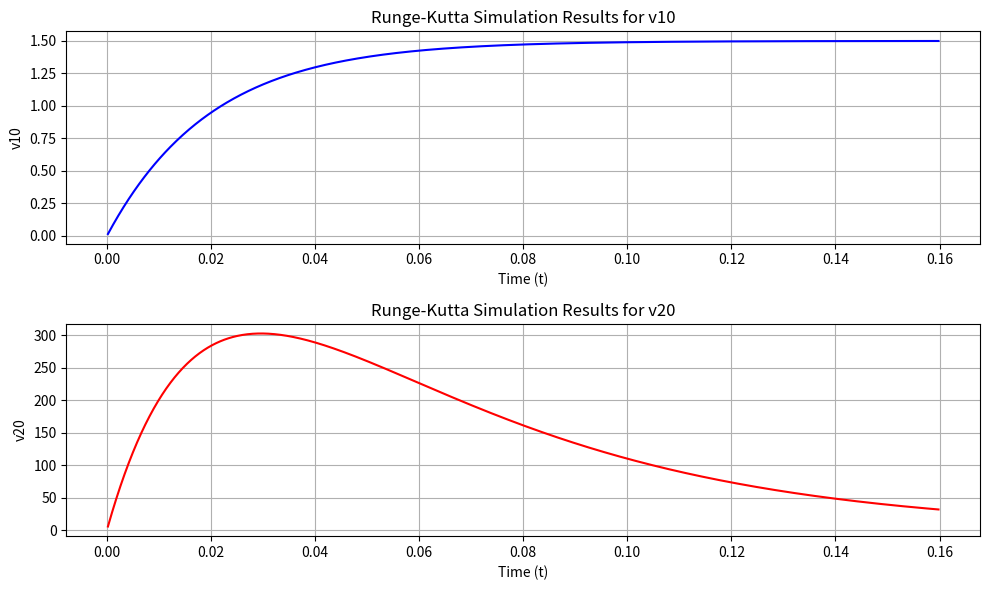
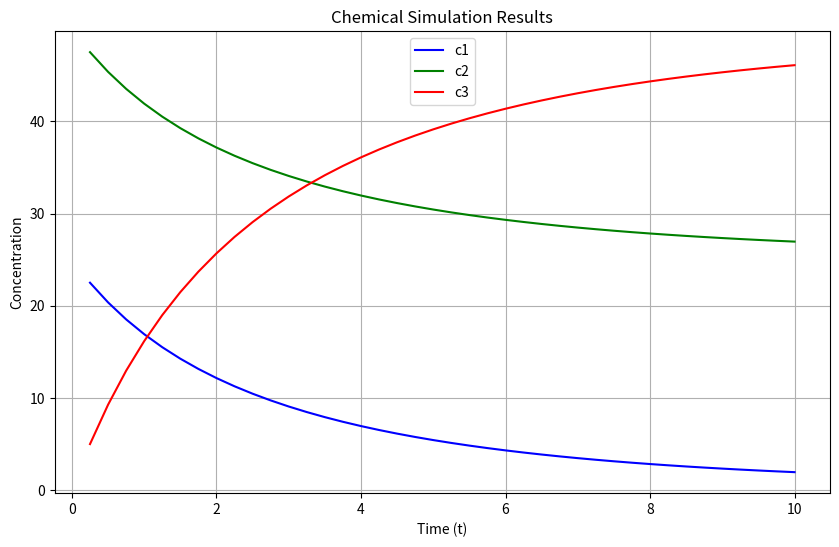

These figures' Python source, in order:
import csv
import math
import matplotlib.pyplot as plt

# Constants
a11 = -50.0
a21 = -19000.0
a22 = -21.5
ein = 1.5
k1 = 0.008
k2 = 0.002

def func1(v10):
    return a11 * v10 - a11 * ein

def func2(v10, v20):
    return a21 * v10 + a22 * v20 - a21 * ein

def chem1(c1, c2, c3, t):
    return c1 + (k2 * c3 - k1 * c1 * c2) * t

def chem2(c1, c2, c3, t):
    return c2 + (k2 * c3 - k1 * c1 * c2) * t

def chem3(c1, c2, c3, t):
    return c3 + (2 * k1 * c1 * c2 - 2 * k2 * c3) * t

def main():
    # For the first simulation
    h = 0.0002
    v10 = 0.0
    v20 = 0.0

    t_values = []
    v10_values = []
    v20_values = []

    with open("lab11.txt", "w") as ptrf1, open("lab12.txt", "w") as ptrf2:
        for i in range(1, 800):
            m11 = func1(v10)
            m12 = func1(v10 + m11 * h / 2)
            m13 = func1(v10 + m12 * h / 2)
            m14 = func1(v10 + m13 * h)
            v11 = v10 + ((m11 + 2 * m12 + 2 * m13 + m14) / 6) * h

            m21 = func2(v10, v20)
            m22 = func2(v10 + h / 2, v20 + m21 * h / 2)
            m23 = func2(v10 + h / 2, v20 + m22 * h / 2)
            m24 = func2(v10 + h, v20 + m23 * h)
            v21 = v20 + ((m21 + 2 * m22 + 2 * m23 + m24) / 6) * h

            v10 = v11
            v20 = v21
            t = h * i

            t_values.append(t)
            v10_values.append(v10)
            v20_values.append(v20)

            print(f"{v10}\t{v20}")
            ptrf1.write(f"\n{t}\t{v10}")
            ptrf2.write(f"\n{t}\t{v20}")

    # Plot the first results
    plt.figure(figsize=(10, 6))

    # Plot for v10
    plt.subplot(2, 1, 1)
    plt.plot(t_values, v10_values, label="v10", color="blue")
    plt.xlabel("Time (t)")
    plt.ylabel("v10")
    plt.title("Runge-Kutta Simulation Results for v10")
    plt.grid()

    # Plot for v20
    plt.subplot(2, 1, 2)
    plt.plot(t_values, v20_values, label="v20", color="red")
    plt.xlabel("Time (t)")
    plt.ylabel("v20")
    plt.title("Runge-Kutta Simulation Results for v20")
    plt.grid()

    plt.tight_layout()
    plt.show()

    # For the second simulation
    c1 = 25
    c2 = 50
    c3 = 0
    t = 0

    t_values_chem = []
    c1_values = []
    c2_values = []
    c3_values = []

    with open("lab1.csv", "w", newline="") as fp:
        writer = csv.writer(fp, delimiter='\t')

        while t < 10:
            temp_c1 = chem1(c1, c2, c3, 0.25)
            temp_c2 = chem2(c1, c2, c3, 0.25)
            temp_c3 = chem3(c1, c2, c3, 0.25)

            # Write to file
            writer.writerow([t, temp_c1, temp_c2, temp_c3])

            # Update values
            c1 = temp_c1
            c2 = temp_c2
            c3 = temp_c3
            t += 0.25

            t_values_chem.append(t)
            c1_values.append(c1)
            c2_values.append(c2)
            c3_values.append(c3)

    # Plot the second results
    plt.figure(figsize=(10, 6))
    plt.plot(t_values_chem, c1_values, label="c1", color="blue")
    plt.plot(t_values_chem, c2_values, label="c2", color="green")
    plt.plot(t_values_chem, c3_values, label="c3", color="red")
    plt.xlabel("Time (t)")
    plt.ylabel("Concentration")
    plt.title("Chemical Simulation Results")
    plt.legend()
    plt.grid()
    plt.show()

if __name__ == "__main__":
    main()
